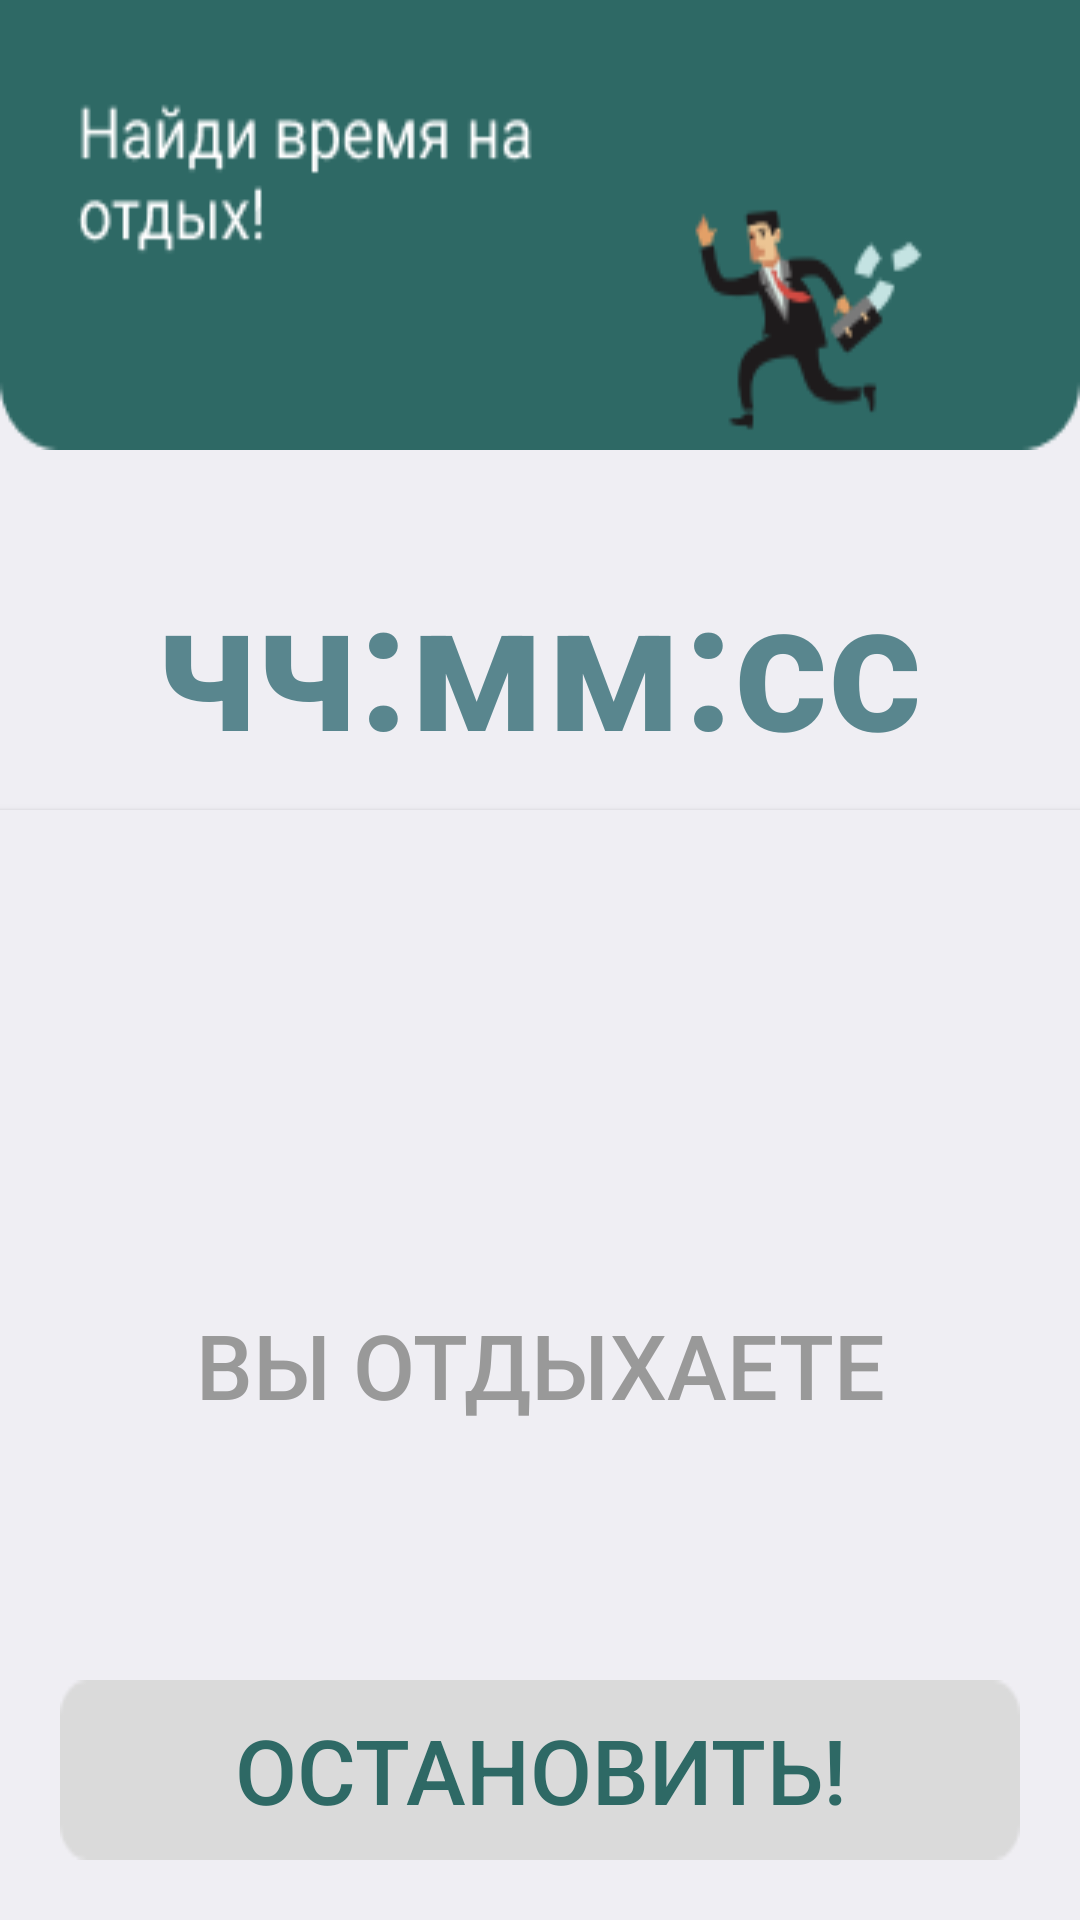

Reconstruct the res/layout file that produces this screen, plus the resources it refers to.
<!-- AndroidManifest.xml: activity theme AppTheme.NoActionBar -->
<!-- res/layout/activity_main.xml -->
<?xml version="1.0" encoding="utf-8"?>
<RelativeLayout xmlns:android="http://schemas.android.com/apk/res/android"
    xmlns:app="http://schemas.android.com/apk/res-auto"
    xmlns:tools="http://schemas.android.com/tools"
    android:layout_width="match_parent"
    android:layout_height="match_parent"
    tools:context=".MainActivity"
    android:orientation="vertical">

        <ViewFlipper
            android:id="@+id/viewflipper"
            android:layout_width="match_parent"
            android:layout_height="match_parent">

            <LinearLayout
                android:layout_width="match_parent"
                android:layout_height="match_parent"
                android:orientation="vertical"
                android:background="#EFEEF3">

                <ImageView
                    android:layout_width="match_parent"
                    android:layout_height="150dp"
                    android:background="@drawable/logo_up"
                    android:layout_marginBottom="20dp"/>

                <TextView
                    android:id="@+id/text_timer_recreation"
                    android:layout_width="match_parent"
                    android:layout_height="100dp"
                    android:background="#EFEEF3"
                    android:gravity="center"
                    android:text="чч:мм:сс"
                    android:textSize="60dp"
                    android:textStyle="bold"
                    android:textColor="@color/green"/>

                <Button
                    android:id="@+id/button_relax"
                    android:layout_width="match_parent"
                    android:layout_height="match_parent"
                    android:background="#EFEEF3"
                    android:text="Вы отдыхаете"
                    android:textColor="#999999"
                    android:textSize="30dp" />
            </LinearLayout>

            <LinearLayout
                android:layout_width="match_parent"
                android:layout_height="match_parent"
                android:orientation="vertical"
                android:background="@color/green">

                <ImageView
                    android:layout_width="match_parent"
                    android:layout_height="150dp"
                    android:background="@drawable/logo_up_two"
                    android:layout_marginBottom="20dp"/>

                <TextView
                    android:id="@+id/text_timer_work"
                    android:layout_width="match_parent"
                    android:layout_height="100dp"
                    android:background="@color/green"
                    android:gravity="center"
                    android:textSize="60dp"
                    android:textStyle="bold"
                    android:textColor="#FFFFFF"/>

                <Button
                    android:id="@+id/button_job"
                    android:layout_width="match_parent"
                    android:layout_height="match_parent"
                    android:background="#59868E"
                    android:text="Вы работаете"
                    android:textColor="#FFFFFF"
                    android:textSize="30dp" />
            </LinearLayout>
        </ViewFlipper>

    <Button
        android:id="@+id/button_stop"
        android:layout_width="match_parent"
        android:layout_height="60dp"
        android:text="ОСТАНОВИТЬ!"
        android:textSize="30dp"
        android:layout_margin="20dp"
        android:textColor="#2E6965"
        android:background="@drawable/button_back_gray"
        android:layout_alignParentBottom="true"
        android:layout_gravity="bottom"/>

</RelativeLayout>
<!-- resources referenced by this layout -->
<resources>
  <color name="green">#59868E</color>
  <!-- drawable button_back_gray: png bitmap (drawable, 621 bytes) -->
  <!-- drawable logo_up: png bitmap (drawable, 7925 bytes) -->
  <style name="AppTheme.NoActionBar">
          <item name="windowActionBar">false</item>
          <item name="windowNoTitle">true</item>
      </style>
</resources>
